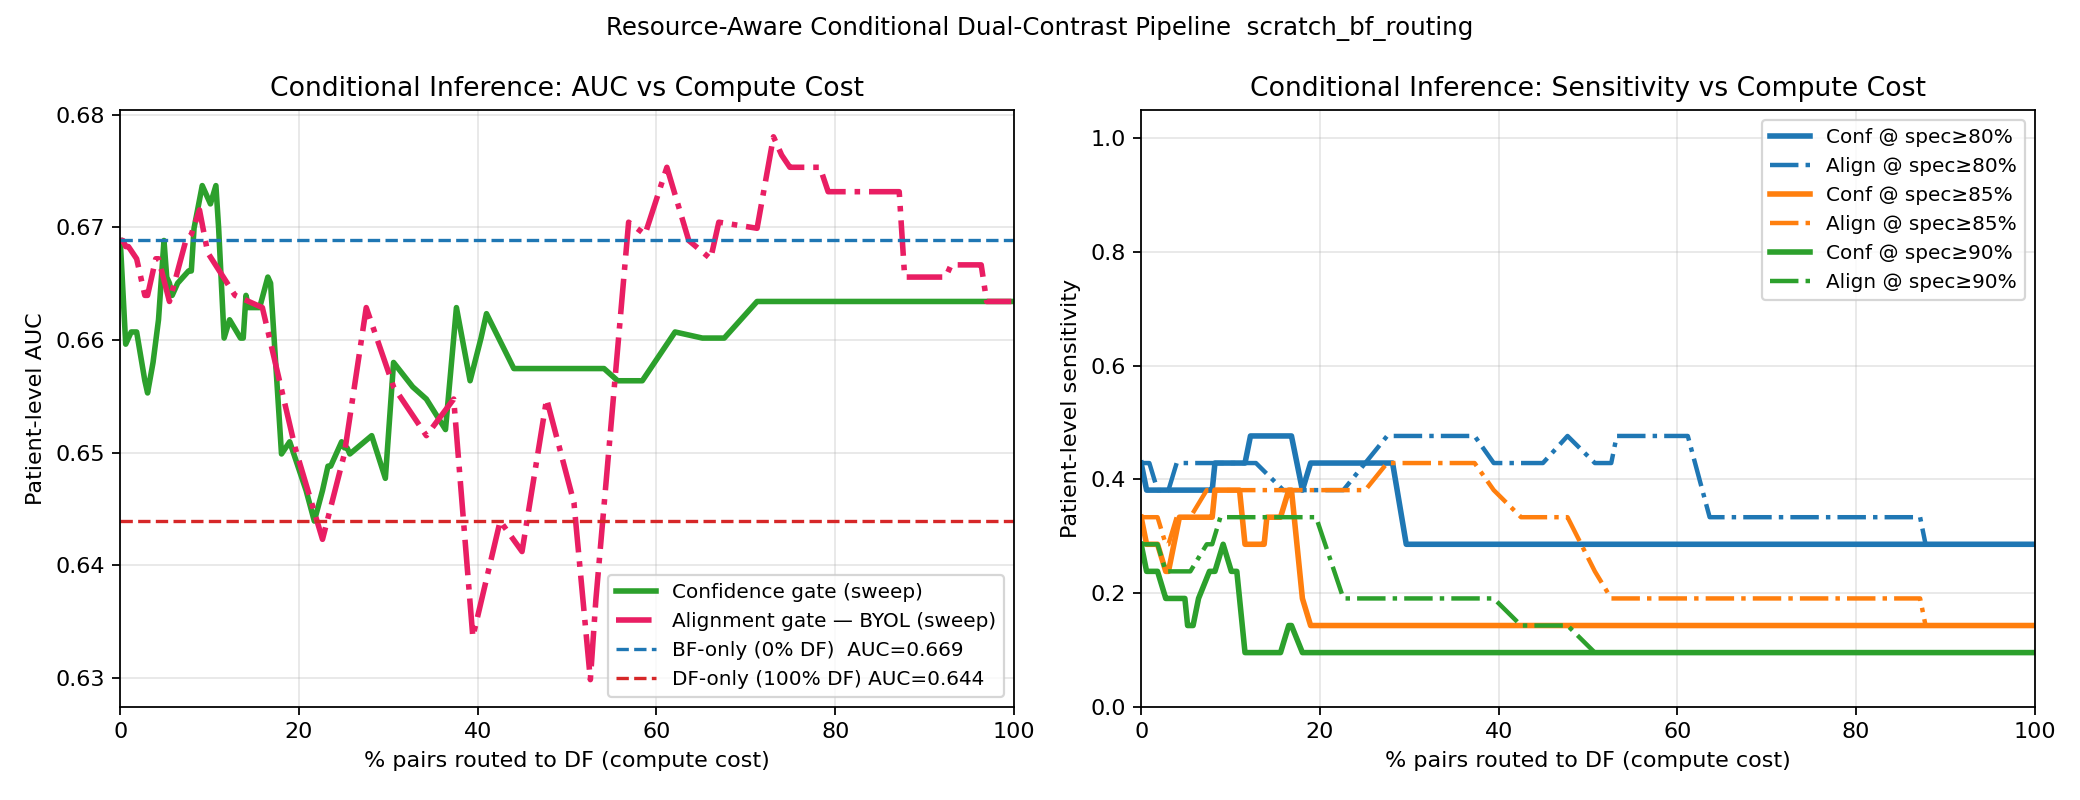

The data file committed next to this chart (first rows):
threshold, df_fraction, patient_auc, sensitivity_at_spec0p8, threshold_for_spec0p8, sensitivity_at_spec0p85, threshold_for_spec0p85, sensitivity_at_spec0p9, threshold_for_spec0p9
0.009794, 0.0, 0.6688, 0.4286, 0.37, 0.3333, 0.42, 0.2857, 0.465
0.01467, 0.006116, 0.6596, 0.381, 0.37, 0.2857, 0.42, 0.2381, 0.465
0.01954, 0.01223, 0.6607, 0.381, 0.37, 0.2857, 0.42, 0.2381, 0.465
0.02441, 0.01835, 0.6607, 0.381, 0.37, 0.2857, 0.42, 0.2381, 0.465
0.02929, 0.02752, 0.6564, 0.381, 0.37, 0.2381, 0.42, 0.1905, 0.465
0.03416, 0.03058, 0.6553, 0.381, 0.37, 0.2381, 0.42, 0.1905, 0.465
0.03903, 0.0367, 0.658, 0.381, 0.365, 0.2857, 0.4, 0.1905, 0.46
0.04391, 0.04281, 0.6618, 0.381, 0.36, 0.3333, 0.385, 0.1905, 0.44
0.04878, 0.04893, 0.6688, 0.381, 0.36, 0.3333, 0.375, 0.1905, 0.435
0.05365, 0.04893, 0.6688, 0.381, 0.36, 0.3333, 0.375, 0.1905, 0.435
0.05853, 0.04893, 0.6688, 0.381, 0.36, 0.3333, 0.375, 0.1905, 0.435
0.0634, 0.05199, 0.6656, 0.381, 0.36, 0.3333, 0.375, 0.1429, 0.435
0.06827, 0.05505, 0.665, 0.381, 0.36, 0.3333, 0.375, 0.1429, 0.44
0.07315, 0.05505, 0.665, 0.381, 0.36, 0.3333, 0.375, 0.1429, 0.44
0.07802, 0.0581, 0.664, 0.381, 0.36, 0.3333, 0.375, 0.1429, 0.44
0.08289, 0.06422, 0.665, 0.381, 0.36, 0.3333, 0.375, 0.1905, 0.44
0.08777, 0.07645, 0.6661, 0.381, 0.36, 0.3333, 0.375, 0.2381, 0.44
0.09264, 0.07951, 0.6661, 0.381, 0.36, 0.3333, 0.375, 0.2381, 0.44
0.09751, 0.07951, 0.6661, 0.381, 0.36, 0.3333, 0.375, 0.2381, 0.44
0.1024, 0.08257, 0.6699, 0.4286, 0.355, 0.381, 0.37, 0.2381, 0.44
0.1073, 0.09174, 0.6737, 0.4286, 0.355, 0.381, 0.37, 0.2857, 0.44
0.1121, 0.09174, 0.6737, 0.4286, 0.355, 0.381, 0.37, 0.2857, 0.44
0.117, 0.09174, 0.6737, 0.4286, 0.355, 0.381, 0.37, 0.2857, 0.44
0.1219, 0.1009, 0.6721, 0.4286, 0.355, 0.381, 0.37, 0.2381, 0.465
0.1268, 0.107, 0.6737, 0.4286, 0.355, 0.381, 0.37, 0.2381, 0.465
0.1316, 0.1101, 0.6699, 0.4286, 0.355, 0.381, 0.37, 0.1905, 0.51
0.1365, 0.1162, 0.6602, 0.4286, 0.355, 0.2857, 0.41, 0.09524, 0.54
0.1414, 0.1223, 0.6618, 0.4762, 0.34, 0.2857, 0.41, 0.09524, 0.54
0.1462, 0.1346, 0.6602, 0.4762, 0.34, 0.2857, 0.415, 0.09524, 0.54
0.1511, 0.1376, 0.6602, 0.4762, 0.34, 0.2857, 0.415, 0.09524, 0.54
0.156, 0.1376, 0.6602, 0.4762, 0.34, 0.2857, 0.415, 0.09524, 0.54
0.1609, 0.1407, 0.664, 0.4762, 0.34, 0.3333, 0.415, 0.09524, 0.54
0.1657, 0.1437, 0.6629, 0.4762, 0.355, 0.3333, 0.415, 0.09524, 0.54
0.1706, 0.1468, 0.6629, 0.4762, 0.355, 0.3333, 0.415, 0.09524, 0.54
0.1755, 0.1468, 0.6629, 0.4762, 0.355, 0.3333, 0.415, 0.09524, 0.54
0.1804, 0.156, 0.6629, 0.4762, 0.355, 0.3333, 0.415, 0.09524, 0.54
0.1852, 0.156, 0.6629, 0.4762, 0.355, 0.3333, 0.415, 0.09524, 0.54
0.1901, 0.1651, 0.6656, 0.4762, 0.39, 0.381, 0.43, 0.1429, 0.55
0.195, 0.1682, 0.665, 0.4762, 0.39, 0.381, 0.43, 0.1429, 0.55
0.1999, 0.1804, 0.6499, 0.381, 0.415, 0.1905, 0.51, 0.09524, 0.6
0.2047, 0.1896, 0.651, 0.4286, 0.43, 0.1429, 0.54, 0.09524, 0.6
0.2096, 0.208, 0.6466, 0.4286, 0.44, 0.1429, 0.54, 0.09524, 0.6
0.2145, 0.208, 0.6466, 0.4286, 0.44, 0.1429, 0.54, 0.09524, 0.6
0.2193, 0.2171, 0.6439, 0.4286, 0.44, 0.1429, 0.54, 0.09524, 0.6
0.2242, 0.2263, 0.6466, 0.4286, 0.44, 0.1429, 0.54, 0.09524, 0.6
0.2291, 0.2324, 0.6488, 0.4286, 0.44, 0.1429, 0.54, 0.09524, 0.6
0.234, 0.2355, 0.6488, 0.4286, 0.44, 0.1429, 0.54, 0.09524, 0.6
0.2388, 0.2477, 0.651, 0.4286, 0.44, 0.1429, 0.54, 0.09524, 0.6
0.2437, 0.2508, 0.6504, 0.4286, 0.44, 0.1429, 0.54, 0.09524, 0.6
0.2486, 0.2538, 0.6504, 0.4286, 0.44, 0.1429, 0.54, 0.09524, 0.6
0.2535, 0.2569, 0.6499, 0.4286, 0.44, 0.1429, 0.54, 0.09524, 0.6
0.2583, 0.2813, 0.6515, 0.4286, 0.44, 0.1429, 0.54, 0.09524, 0.6
0.2632, 0.2966, 0.6477, 0.2857, 0.465, 0.1429, 0.54, 0.09524, 0.6
0.2681, 0.3058, 0.658, 0.2857, 0.465, 0.1429, 0.54, 0.09524, 0.6
0.273, 0.3272, 0.6558, 0.2857, 0.465, 0.1429, 0.54, 0.09524, 0.6
0.2778, 0.3425, 0.6548, 0.2857, 0.465, 0.1429, 0.54, 0.09524, 0.6
0.2827, 0.3639, 0.6521, 0.2857, 0.465, 0.1429, 0.54, 0.09524, 0.6
0.2876, 0.3761, 0.6629, 0.2857, 0.465, 0.1429, 0.54, 0.09524, 0.6
0.2925, 0.3914, 0.6564, 0.2857, 0.465, 0.1429, 0.54, 0.09524, 0.6
0.2973, 0.4037, 0.6602, 0.2857, 0.465, 0.1429, 0.54, 0.09524, 0.6
... 41 more rows
